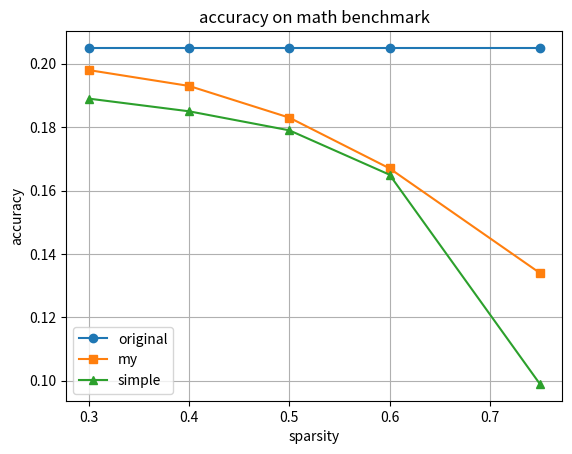

Reproduce this figure in Python.
import matplotlib
matplotlib.use('Agg')  # 使用非交互式后端，适合保存图片不展示
import matplotlib.pyplot as plt
import numpy as np

# 假设有三组数据，每组10个点
arr1 = np.array([0.205,0.205,0.205,0.205,0.205])
arr2 = np.array([0.198,0.193,0.183,0.167,0.134])
arr3 = np.array([0.189,0.185,0.179,0.165,0.099])

x = np.array([0.3,0.4,0.5,0.6,0.75])

# 创建折线图
plt.plot(x, arr1, label='original', marker='o')
plt.plot(x, arr2, label='my', marker='s')
plt.plot(x, arr3, label='simple', marker='^')

# 添加标题和标签
plt.title('accuracy on math benchmark')
plt.xlabel('sparsity')
plt.ylabel('accuracy')

# 显示图例
plt.legend()

# 显示网格（可选）
plt.grid(True)

plt.savefig('./image.png')
